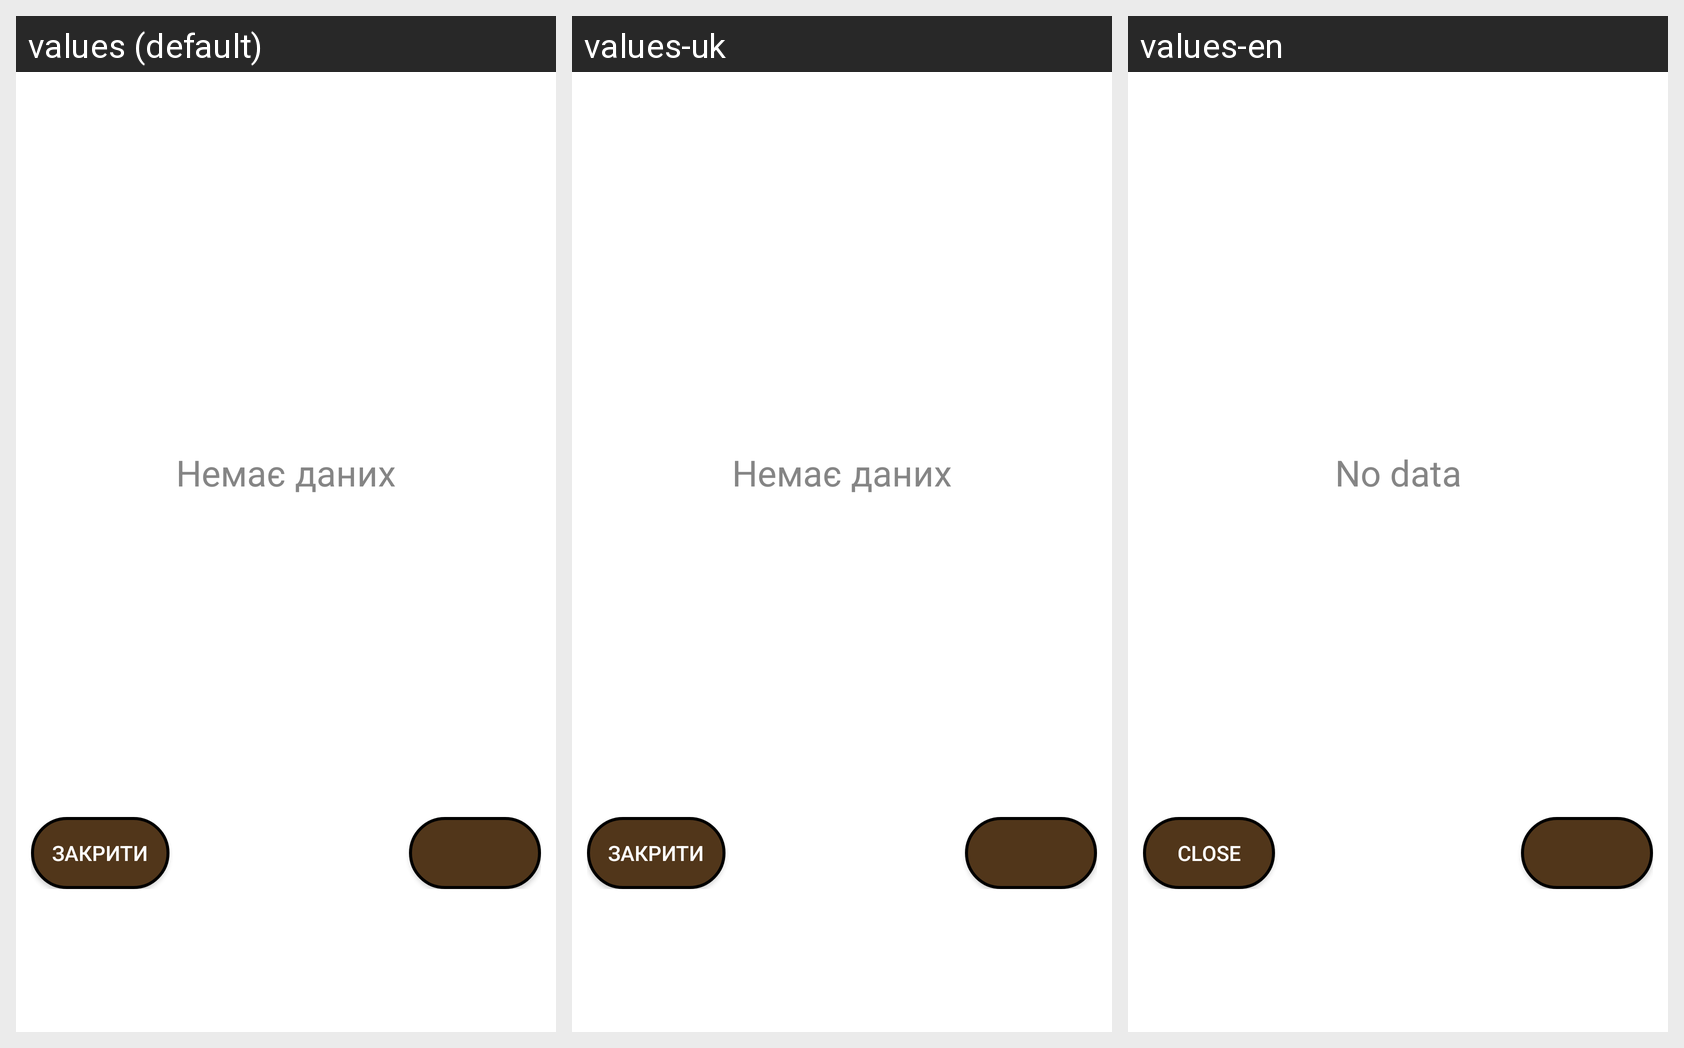

Strings drawn on this Android screen and how each of the app's shown locales translates them:
Android screen res/layout/dialog_choose_items.xml rendered under 3 locales, left to right: values (default), values-uk, values-en. Device: Nexus 5 (rendered at 1080×1920; each locale shown at half size, 540×960, under a caption strip naming it); theme AppTheme_Brown.Light.
Strings drawn on this screen, with the default value and each locale's value (text and hints the layout hard-codes, and strings that could not be matched under every locale, appear in the picture but are not listed):

close
  values: Закрити
  values-uk: Закрити
  values-en: Close

empty_data
  values: Немає даних
  values-uk: Немає даних
  values-en: No data
